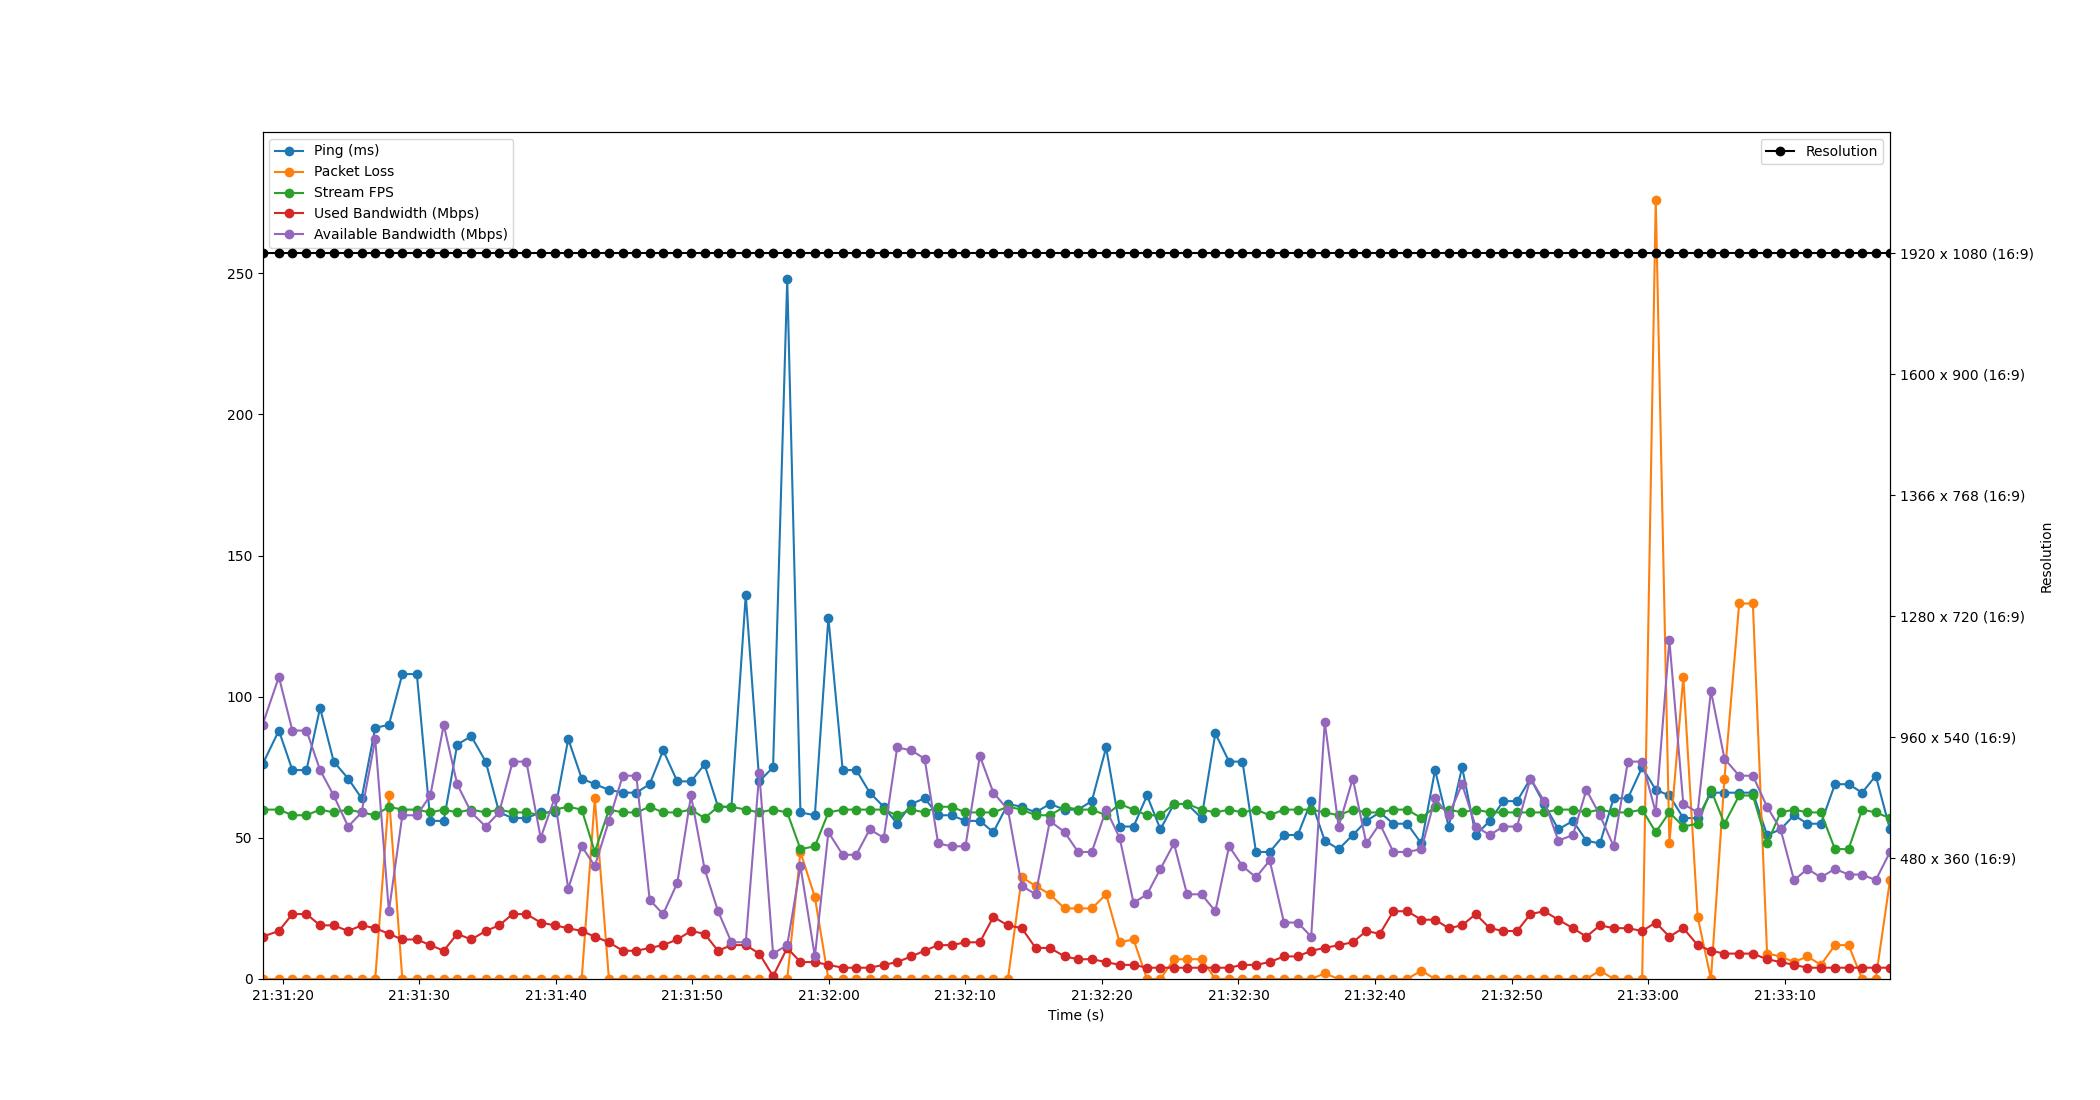

Values plotted in this chart, from the file beside it:
Time, Timestamp, Ping, Packet Loss, Stream FPS, Used Bandwidth, Resolution, Available Bandwidth
2.384185791015625e-06, 2023-07-12 21:31:18.518432, 76, 0, 60, 15, 1920 x 1080 (16:9), 90
1.2, 2023-07-12 21:31:19.718179, 88, 0, 60, 17, 1920 x 1080 (16:9), 107
2.186, 2023-07-12 21:31:20.704812, 74, 0, 58, 23, 1920 x 1080 (16:9), 88
3.222, 2023-07-12 21:31:21.740402, 74, 0, 58, 23, 1920 x 1080 (16:9), 88
4.217, 2023-07-12 21:31:22.735419, 96, 0, 60, 19, 1920 x 1080 (16:9), 74
5.216, 2023-07-12 21:31:23.734748, 77, 0, 59, 19, 1920 x 1080 (16:9), 65
6.272, 2023-07-12 21:31:24.790663, 71, 0, 60, 17, 1920 x 1080 (16:9), 54
7.26, 2023-07-12 21:31:25.778514, 64, 0, 59, 19, 1920 x 1080 (16:9), 59
8.257, 2023-07-12 21:31:26.775822, 89, 0, 58, 18, 1920 x 1080 (16:9), 85
9.257, 2023-07-12 21:31:27.775769, 90, 65, 61, 16, 1920 x 1080 (16:9), 24
10.24, 2023-07-12 21:31:28.760313, 108, 0, 60, 14, 1920 x 1080 (16:9), 58
11.3, 2023-07-12 21:31:29.822069, 108, 0, 60, 14, 1920 x 1080 (16:9), 58
12.29, 2023-07-12 21:31:30.811753, 56, 0, 59, 12, 1920 x 1080 (16:9), 65
13.27, 2023-07-12 21:31:31.792404, 56, 0, 60, 10, 1920 x 1080 (16:9), 90
14.26, 2023-07-12 21:31:32.778782, 83, 0, 59, 16, 1920 x 1080 (16:9), 69
15.29, 2023-07-12 21:31:33.806037, 86, 0, 60, 14, 1920 x 1080 (16:9), 59
16.35, 2023-07-12 21:31:34.866750, 77, 0, 59, 17, 1920 x 1080 (16:9), 54
17.33, 2023-07-12 21:31:35.850816, 59, 0, 60, 19, 1920 x 1080 (16:9), 59
18.32, 2023-07-12 21:31:36.842066, 57, 0, 59, 23, 1920 x 1080 (16:9), 77
19.33, 2023-07-12 21:31:37.844732, 57, 0, 59, 23, 1920 x 1080 (16:9), 77
20.37, 2023-07-12 21:31:38.892165, 59, 0, 58, 20, 1920 x 1080 (16:9), 50
21.39, 2023-07-12 21:31:39.912706, 59, 0, 60, 19, 1920 x 1080 (16:9), 64
22.39, 2023-07-12 21:31:40.912050, 85, 0, 61, 18, 1920 x 1080 (16:9), 32
23.38, 2023-07-12 21:31:41.898716, 71, 0, 60, 17, 1920 x 1080 (16:9), 47
24.34, 2023-07-12 21:31:42.857644, 69, 64, 45, 15, 1920 x 1080 (16:9), 40
25.37, 2023-07-12 21:31:43.891736, 67, 0, 60, 13, 1920 x 1080 (16:9), 56
26.39, 2023-07-12 21:31:44.907239, 66, 0, 59, 10, 1920 x 1080 (16:9), 72
27.38, 2023-07-12 21:31:45.898111, 66, 0, 59, 10, 1920 x 1080 (16:9), 72
28.36, 2023-07-12 21:31:46.877666, 69, 0, 61, 11, 1920 x 1080 (16:9), 28
29.35, 2023-07-12 21:31:47.863599, 81, 0, 59, 12, 1920 x 1080 (16:9), 23
30.38, 2023-07-12 21:31:48.898273, 70, 0, 59, 14, 1920 x 1080 (16:9), 34
31.39, 2023-07-12 21:31:49.904209, 70, 0, 60, 17, 1920 x 1080 (16:9), 65
32.38, 2023-07-12 21:31:50.896114, 76, 0, 57, 16, 1920 x 1080 (16:9), 39
33.37, 2023-07-12 21:31:51.883819, 61, 0, 61, 10, 1920 x 1080 (16:9), 24
34.35, 2023-07-12 21:31:52.866508, 61, 0, 61, 12, 1920 x 1080 (16:9), 13
35.39, 2023-07-12 21:31:53.912832, 136, 0, 60, 12, 1920 x 1080 (16:9), 13
36.39, 2023-07-12 21:31:54.903883, 70, 0, 59, 9, 1920 x 1080 (16:9), 73
37.4, 2023-07-12 21:31:55.913817, 75, 0, 60, 1, 1920 x 1080 (16:9), 9
38.43, 2023-07-12 21:31:56.951028, 248, 0, 59, 11, 1920 x 1080 (16:9), 12
39.4, 2023-07-12 21:31:57.918712, 59, 45, 46, 6, 1920 x 1080 (16:9), 40
40.46, 2023-07-12 21:31:58.974826, 58, 29, 47, 6, 1920 x 1080 (16:9), 8
41.45, 2023-07-12 21:31:59.965228, 128, 0, 59, 5, 1920 x 1080 (16:9), 52
42.49, 2023-07-12 21:32:01.012901, 74, 0, 60, 4, 1920 x 1080 (16:9), 44
43.49, 2023-07-12 21:32:02.008884, 74, 0, 60, 4, 1920 x 1080 (16:9), 44
44.47, 2023-07-12 21:32:02.992835, 66, 0, 60, 4, 1920 x 1080 (16:9), 53
45.5, 2023-07-12 21:32:04.020813, 61, 0, 60, 5, 1920 x 1080 (16:9), 50
46.49, 2023-07-12 21:32:05.003613, 55, 0, 58, 6, 1920 x 1080 (16:9), 82
47.52, 2023-07-12 21:32:06.033943, 62, 0, 60, 8, 1920 x 1080 (16:9), 81
48.5, 2023-07-12 21:32:07.014945, 64, 0, 59, 10, 1920 x 1080 (16:9), 78
49.48, 2023-07-12 21:32:08.002460, 58, 0, 61, 12, 1920 x 1080 (16:9), 48
50.47, 2023-07-12 21:32:08.990557, 58, 0, 61, 12, 1920 x 1080 (16:9), 47
51.49, 2023-07-12 21:32:10.004187, 56, 0, 59, 13, 1920 x 1080 (16:9), 47
52.54, 2023-07-12 21:32:11.059653, 56, 0, 59, 13, 1920 x 1080 (16:9), 79
53.53, 2023-07-12 21:32:12.048448, 52, 0, 59, 22, 1920 x 1080 (16:9), 66
54.59, 2023-07-12 21:32:13.113268, 62, 0, 61, 19, 1920 x 1080 (16:9), 60
55.61, 2023-07-12 21:32:14.131313, 61, 36, 60, 18, 1920 x 1080 (16:9), 33
56.63, 2023-07-12 21:32:15.144797, 59, 33, 58, 11, 1920 x 1080 (16:9), 30
57.67, 2023-07-12 21:32:16.186889, 62, 30, 58, 11, 1920 x 1080 (16:9), 56
58.75, 2023-07-12 21:32:17.269566, 60, 25, 61, 8, 1920 x 1080 (16:9), 52
59.74, 2023-07-12 21:32:18.256827, 60, 25, 60, 7, 1920 x 1080 (16:9), 45
... 59 more rows
